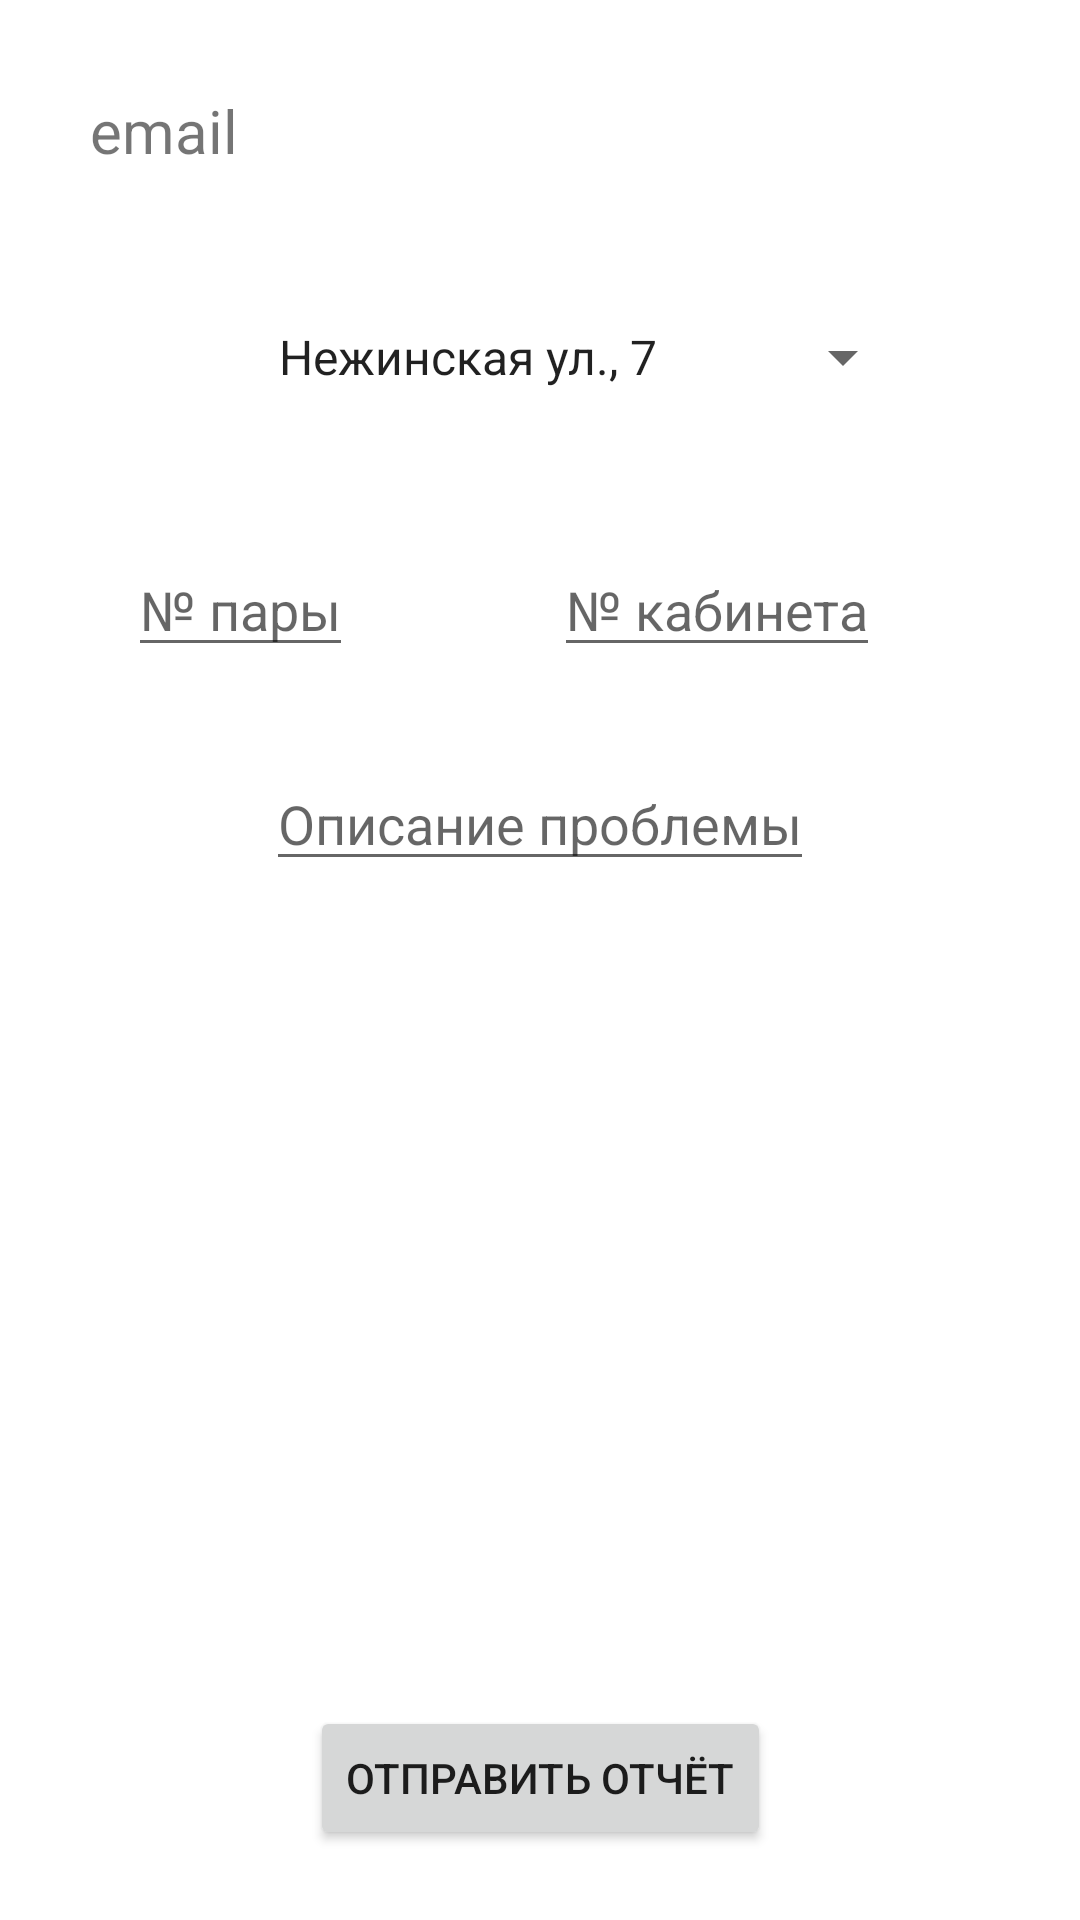

Layout XML and referenced resources for this Android screen:
<!-- AndroidManifest.xml: application theme Theme.Partsharing -->
<!-- res/layout/activity_user.xml -->
<?xml version="1.0" encoding="utf-8"?>
<androidx.constraintlayout.widget.ConstraintLayout xmlns:android="http://schemas.android.com/apk/res/android"
    xmlns:app="http://schemas.android.com/apk/res-auto"
    xmlns:tools="http://schemas.android.com/tools"
    android:layout_width="match_parent"
    android:layout_height="match_parent"
    tools:context=".UserActivity">

    <TextView
        android:id="@+id/txt_email"
        android:layout_width="wrap_content"
        android:layout_height="wrap_content"
        android:layout_marginTop="30dp"
        android:layout_marginLeft="30dp"
        android:text="email"
        android:textSize="20sp"
        app:layout_constraintLeft_toLeftOf="parent"
        app:layout_constraintTop_toTopOf="parent" />

    <EditText
        android:id="@+id/edt_cab"
        android:layout_width="wrap_content"
        android:layout_height="wrap_content"
        android:layout_marginTop="50dp"
        android:digits="0123456789АБаб"
        android:hint="№ кабинета"
        android:maxLength="4"
        app:layout_constraintEnd_toEndOf="parent"
        app:layout_constraintStart_toEndOf="@+id/edt_para"
        app:layout_constraintTop_toBottomOf="@id/spinner" />

    <EditText
        android:id="@+id/edt_para"
        android:layout_width="wrap_content"
        android:layout_height="wrap_content"
        android:layout_marginTop="50dp"
        android:layout_marginRight="200dp"
        android:digits="12345"
        android:maxLength="1"
        android:hint="№ пары"
        android:inputType="number"
        app:layout_constraintEnd_toEndOf="parent"
        app:layout_constraintStart_toStartOf="parent"
        app:layout_constraintTop_toBottomOf="@id/spinner" />

    <EditText
        android:id="@+id/edt_prob"
        android:layout_width="wrap_content"
        android:layout_height="wrap_content"
        android:layout_marginTop="30dp"
        android:hint="Описание проблемы"
        app:layout_constraintEnd_toEndOf="parent"
        app:layout_constraintStart_toStartOf="parent"
        app:layout_constraintTop_toBottomOf="@id/edt_cab" />

    <ImageView
        android:id="@+id/img"
        android:layout_width="175dp"
        android:layout_height="175dp"
        android:layout_marginTop="50dp"
        app:layout_constraintEnd_toEndOf="parent"
        app:layout_constraintStart_toStartOf="parent"
        app:layout_constraintTop_toBottomOf="@+id/edt_prob"
        app:srcCompat="@mipmap/ic_launcher" />

    <Button
        android:id="@+id/btn_send"
        android:layout_width="wrap_content"
        android:layout_height="wrap_content"
        android:text="Отправить отчёт"
        android:layout_marginTop="50dp"
        app:layout_constraintEnd_toEndOf="parent"
        app:layout_constraintStart_toStartOf="parent"
        app:layout_constraintTop_toBottomOf="@+id/img" />

    <Spinner
        android:id="@+id/spinner"
        android:layout_width="250dp"
        android:layout_height="wrap_content"
        android:layout_marginTop="50dp"
        android:entries="@array/buildings"
        android:textAlignment="center"
        app:layout_constraintEnd_toEndOf="parent"
        app:layout_constraintStart_toStartOf="parent"
        app:layout_constraintTop_toBottomOf="@+id/txt_email" />

</androidx.constraintlayout.widget.ConstraintLayout>
<!-- resources referenced by this layout -->
<resources>
  <string-array name="buildings">
          <item>Нежинская ул., 7</item>
          <item>Нахимовский пр., 21</item>
      </string-array>
  <style name="Theme.Partsharing" parent="Theme.MaterialComponents.DayNight.DarkActionBar">
          
          <item name="colorPrimary">@color/purple_500</item>
          <item name="colorPrimaryVariant">@color/purple_700</item>
          <item name="colorOnPrimary">@color/white</item>
          
          <item name="colorSecondary">@color/teal_200</item>
          <item name="colorSecondaryVariant">@color/teal_700</item>
          <item name="colorOnSecondary">@color/black</item>
          
          <item name="android:statusBarColor" tools:targetApi="l">?attr/colorPrimaryVariant</item>
          
      </style>
  <!-- not gathered from this repository: default colours our renderer supplied (Android Studio template values) -->
  <color name="purple_500">#FF6200EE</color>
  <color name="purple_700">#FF3700B3</color>
  <color name="teal_200">#FF03DAC5</color>
  <color name="teal_700">#FF018786</color>
  <color name="black">#FF000000</color>
  <color name="white">#FFFFFFFF</color>
</resources>
